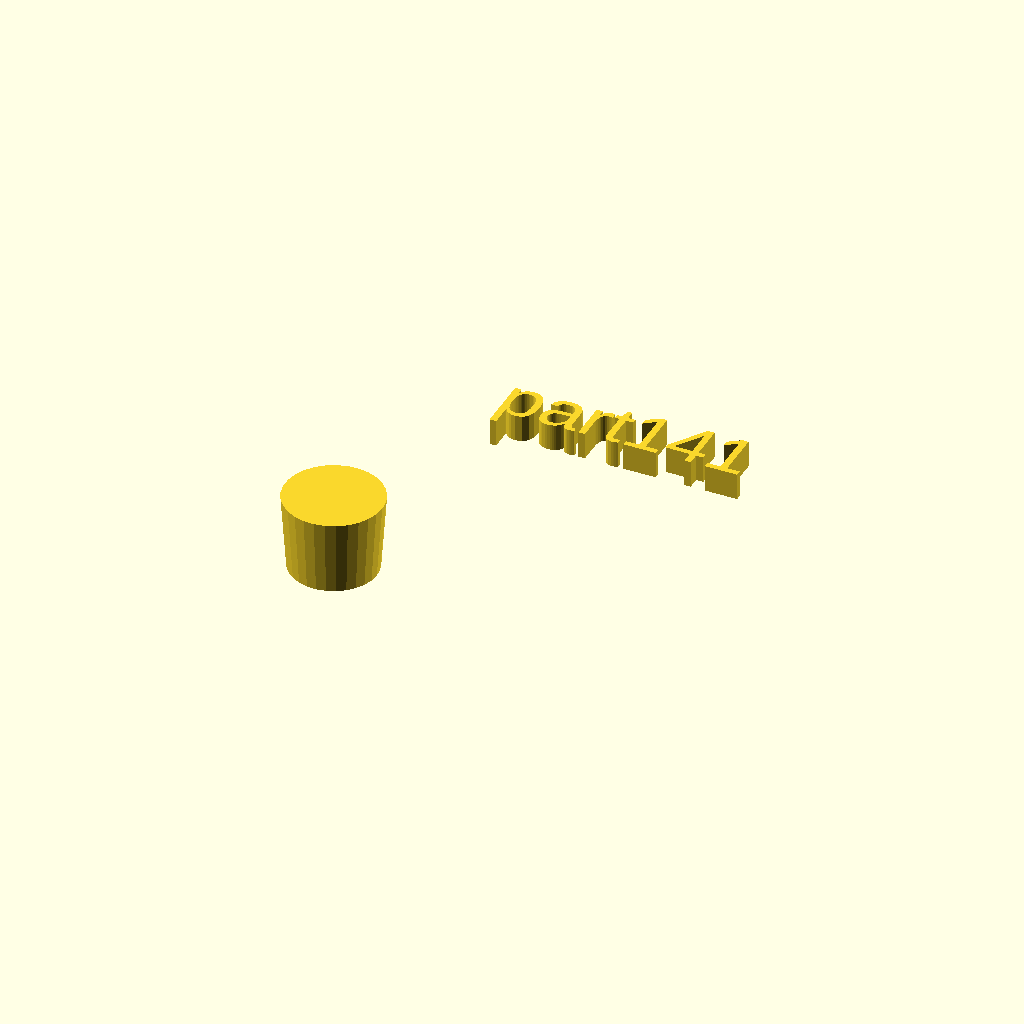
Cell 1: rendered with the file's own defaults.
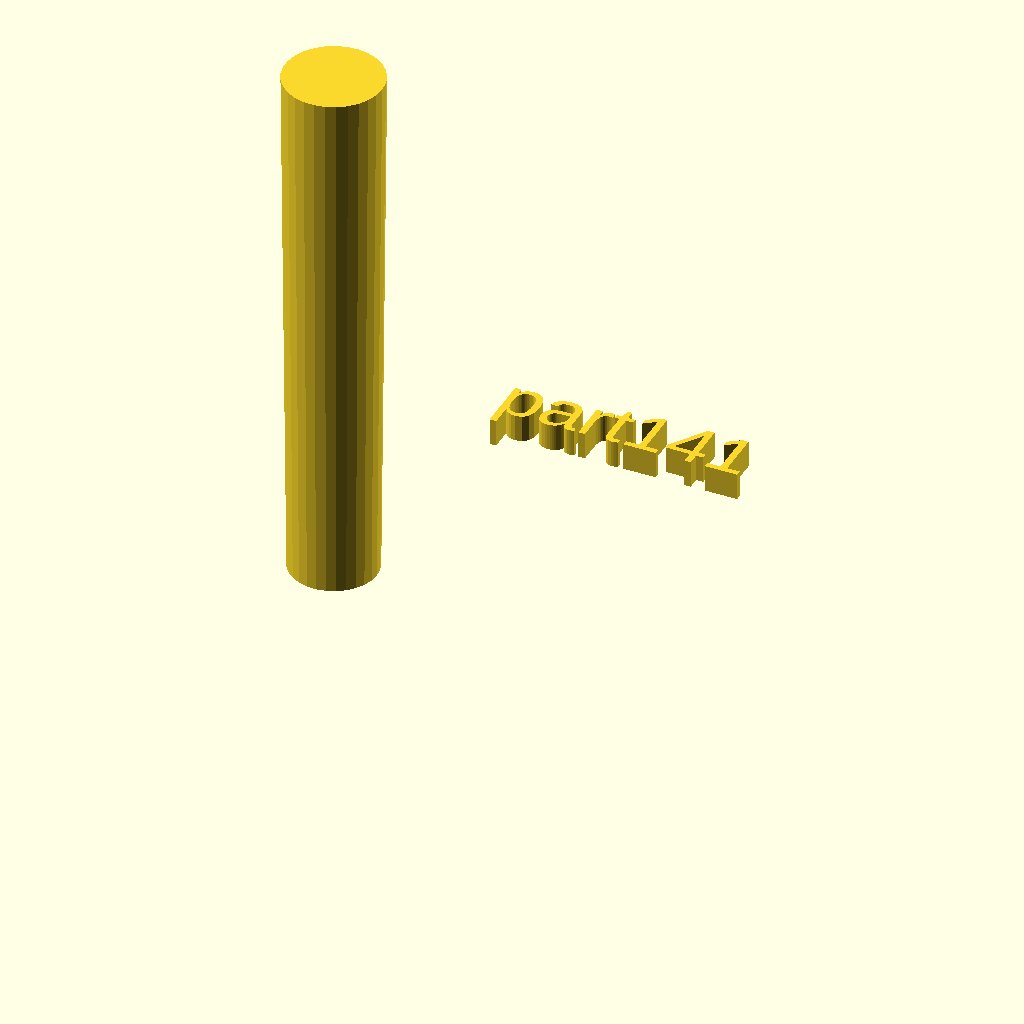
Cell 2: the same model with h = 100.
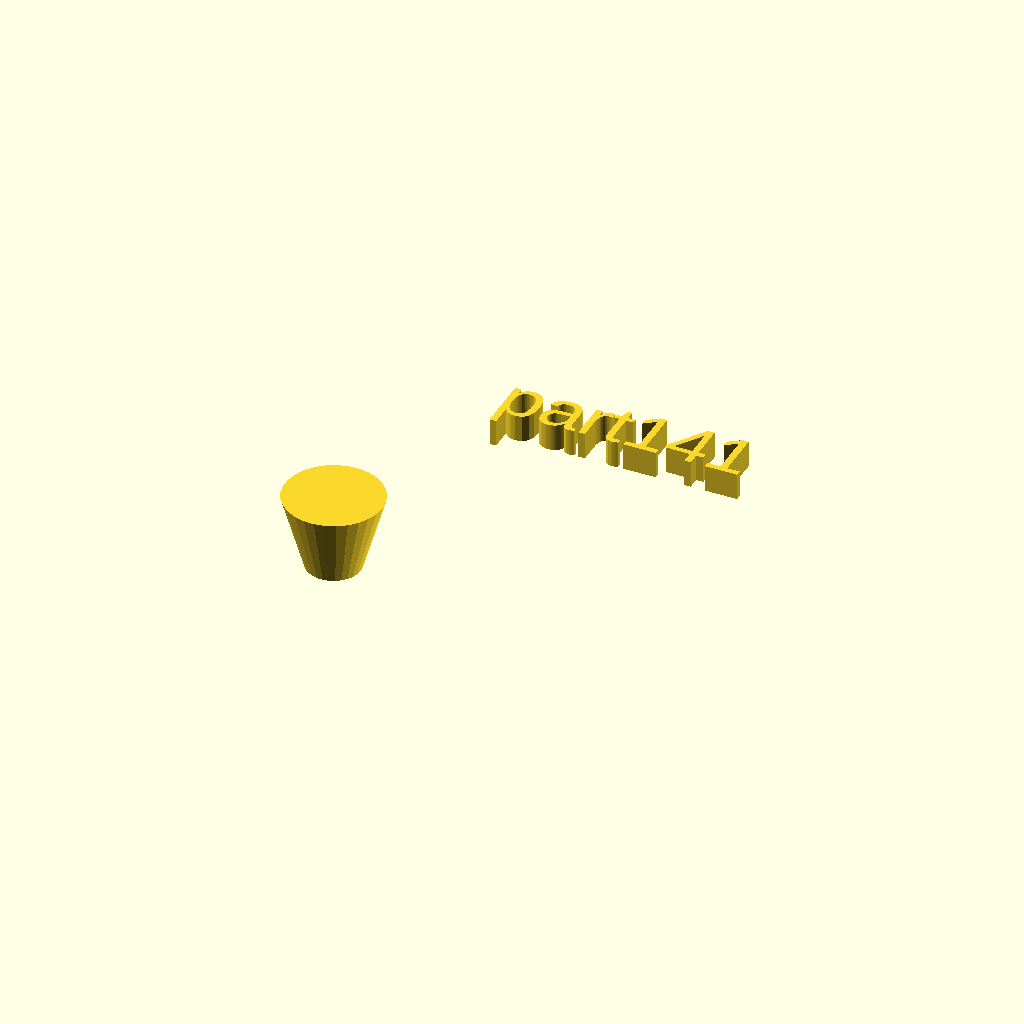
Cell 3: r1 = 5 (everything else at default).
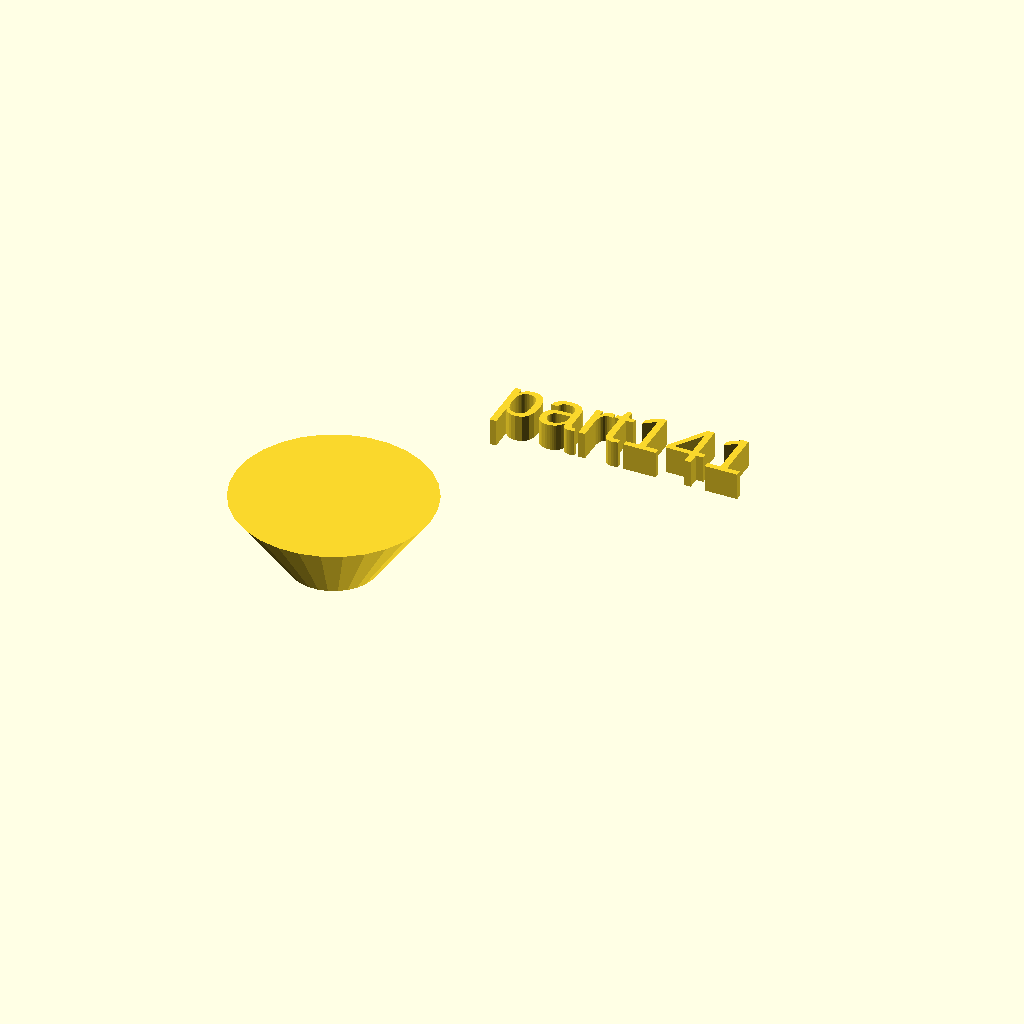
Cell 4 — r2 set to 18, the other parameters unchanged.
All cells are drawn from one camera (rotation 55°, 0°, 25°, orthographic, colour scheme Cornfield), so only the parameter changes between them.
Source of the model, docs/assets/local_scad/001/041.scad:
//[CUSTOMIZATION]
// Height
h=14; // [10:100]
// Radius 1
r1=8; // [5,10,15]
// Radius 2
r2=9;
// Message
txt="part141";
// I love it
boolvar=true;
module __END_CUSTOMIZATIONS () { }
cylinder(h,r1,r2);
translate([20,20,20]) { linear_extrude(5) text(txt, font="Liberation Sans"); }
Parameter table extracted from the source (name, type, default, range or options):
h: number, default 14, range 10 to 100
r1: number, default 8, options 5, 10, 15
r2: number, default 9
txt: string, default "part141"
boolvar: bool, default true
